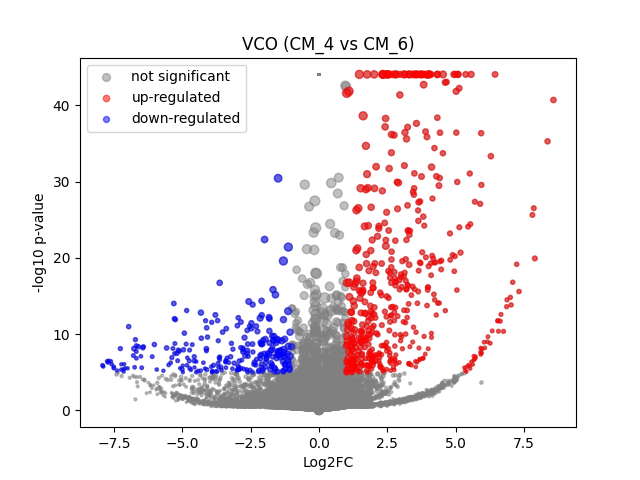

The table this chart was drawn from, first rows:
	gene	expression_1	expression_2	log2FC	-log10 p-val	significant
0	MIR1302-2HG	4.656613e-10	-4.0745363e-09	-6.5353556e-06	44.08	0
1	FAM138A	4.656613e-10	-4.0745363e-09	-6.5353556e-06	44.08	0
2	OR4F5	4.656613e-10	-4.0745363e-09	-6.5353556e-06	44.08	0
3	AL627309.1	4.656613e-10	-4.0745363e-09	-6.5353556e-06	44.08	0
4	AL627309.3	4.656613e-10	-4.0745363e-09	-6.5353556e-06	44.08	0
5	AL627309.2	4.656613e-10	-4.0745363e-09	-6.5353556e-06	44.08	0
6	AL627309.5	0.02109	0.02284	0.1103	0.05117	0
7	AL627309.4	4.656613e-10	-4.0745363e-09	-6.5353556e-06	44.08	0
8	AP006222.2	4.656613e-10	-4.0745363e-09	-6.5353556e-06	44.08	0
9	AL732372.1	4.656613e-10	-4.0745363e-09	-6.5353556e-06	44.08	0
10	OR4F29	4.656613e-10	-4.0745363e-09	-6.5353556e-06	44.08	0
11	AC114498.1	4.656613e-10	-4.0745363e-09	-6.5353556e-06	44.08	0
12	OR4F16	4.656613e-10	-4.0745363e-09	-6.5353556e-06	44.08	0
13	AL669831.2	4.656613e-10	0.001497	1.32	0.4977	0
14	LINC01409	0.05468	0.05057	-0.1107	0.08305	0
15	FAM87B	4.656613e-10	-4.0745363e-09	-6.5353556e-06	44.08	0
16	LINC01128	0.1183	0.1826	0.6219	1.403	0
17	LINC00115	0.01509	0.006052	-1.19	0.3705	0
18	FAM41C	0.02129	0.009015	-1.154	0.5126	0
19	AL645608.6	4.656613e-10	-4.0745363e-09	-6.5353556e-06	44.08	0
20	AL645608.2	0.02646	0.00633	-1.905	0.8418	0
21	AL645608.4	4.656613e-10	-4.0745363e-09	-6.5353556e-06	44.08	0
22	LINC02593	0.04752	0.03478	-0.4396	0.2568	0
23	SAMD11	0.3613	0.386	0.09492	0.1827	0
24	NOC2L	0.2194	0.235	0.09915	0.1675	0
25	KLHL17	0.02358	0.0156	-0.5667	0.2876	0
26	PLEKHN1	4.656613e-10	-4.0745363e-09	-6.5353556e-06	44.08	0
27	PERM1	4.656613e-10	-4.0745363e-09	-6.5353556e-06	44.08	0
28	AL645608.7	0.01053	0.002515	-1.713	0.5098	0
29	HES4	0.4988	0.6711	0.4273	2.207	0
30	ISG15	0.3295	0.2399	-0.4561	1.288	0
31	AL645608.1	4.656613e-10	-4.0745363e-09	-6.5353556e-06	44.08	0
32	AGRN	0.1444	0.1004	-0.5203	0.7422	0
33	AL645608.5	4.656613e-10	-4.0745363e-09	-6.5353556e-06	44.08	0
34	AL645608.8	4.656613e-10	-4.0745363e-09	-6.5353556e-06	44.08	0
35	RNF223	4.656613e-10	-4.0745363e-09	-6.5353556e-06	44.08	0
36	C1orf159	0.02711	0.03576	0.3871	0.2574	0
37	AL390719.3	0.004903	-4.0745363e-09	-2.561	0.4957	0
38	LINC01342	4.656613e-10	-4.0745363e-09	-6.5353556e-06	44.08	0
39	AL390719.2	4.656613e-10	-4.0745363e-09	-6.5353556e-06	44.08	0
40	TTLL10-AS1	4.656613e-10	-4.0745363e-09	-6.5353556e-06	44.08	0
41	TTLL10	4.656613e-10	-4.0745363e-09	-6.5353556e-06	44.08	0
42	TNFRSF18	4.656613e-10	-4.0745363e-09	-6.5353556e-06	44.08	0
43	TNFRSF4	0.02266	-4.0745363e-09	-4.564	1.536	0
44	SDF4	0.5301	0.5139	-0.04469	0.1092	0
45	B3GALT6	0.1855	0.1901	0.03561	0.04624	0
46	C1QTNF12	4.656613e-10	-4.0745363e-09	-6.5353556e-06	44.08	0
47	AL162741.1	4.656613e-10	0.001267	1.181	0.4977	0
48	UBE2J2	0.3636	0.3045	-0.2554	0.6645	0
49	LINC01786	4.656613e-10	0.003758	2.25	0.8	0
50	SCNN1D	0.01291	0.002441	-2.015	0.7425	0
51	ACAP3	0.1063	0.0608	-0.7957	1.019	0
52	PUSL1	0.09947	0.135	0.437	0.6502	0
53	INTS11	0.1799	0.1458	-0.302	0.4756	0
54	AL139287.1	4.656613e-10	0.0009284	0.9474	0.4977	0
55	CPTP	0.1274	0.07872	-0.6881	0.8786	0
56	TAS1R3	0.004645	-4.0745363e-09	-2.497	0.4957	0
57	DVL1	0.03711	0.07896	1.069	1.518	0
58	MXRA8	0.0821	0.02935	-1.453	1.51	0
59	AURKAIP1	1.16	1.274	0.1347	1.289	0
... 36,541 more rows
